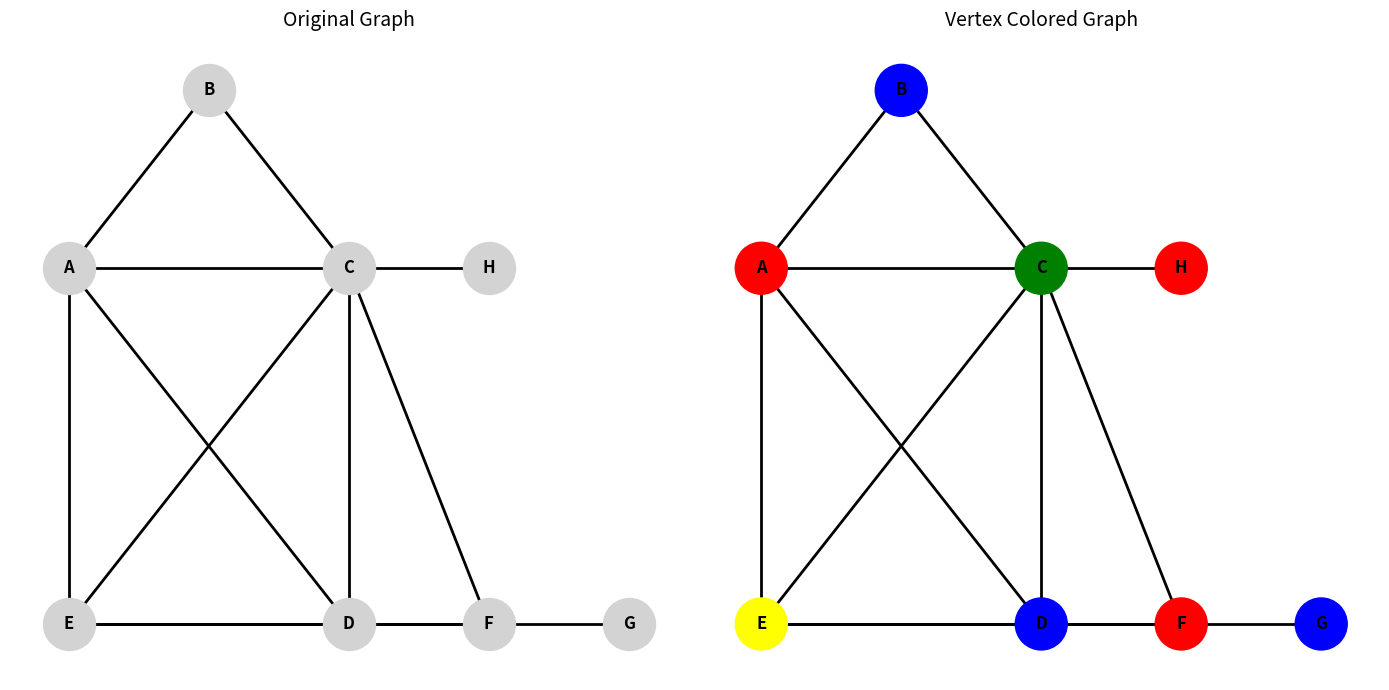

The script that saved this image:
import networkx as nx
import matplotlib.pyplot as plt

# ---------------- CREATE GRAPH ----------------
G = nx.Graph()

# Vertices
nodes = ['A', 'B', 'C', 'D', 'E', 'F', 'G', 'H']
G.add_nodes_from(nodes)

# Edges exactly like uploaded graph
edges = [
    ('A', 'B'),
    ('B', 'C'),
    ('C', 'D'),
    ('D', 'E'),
    ('E', 'A'),

    ('A', 'C'),
    ('C', 'E'),
    

    ('A', 'D'),
    ('F', 'D'),
    ('C', 'F'),
    ('E', 'F'),

    ('F', 'G'),
    ('C', 'H')
]

G.add_edges_from(edges)

# ---------------- POSITIONS ----------------
# Arranged to match uploaded structure

pos = {
    'A': (-1, 1),
    'B': (1, 2),
    'C': (3, 1),
    'D': (3, -1),
    'E': (-1, -1),
    'F': (5, -1),

    'G': (7, -1),
    'H': (5, 1)
}

# ---------------- COLORS ----------------
vertex_colors = {
    'A': 'red',
    'B': 'blue',
    'C': 'green',
    'D': 'blue',
    'E': 'yellow',
    'F': 'red',
    'G': 'blue',
    'H': 'red'
}

color_list = [vertex_colors[node] for node in G.nodes()]

# ---------------- DRAW BOTH GRAPHS ----------------
plt.figure(figsize=(14, 7))

# -------- Original Graph --------
plt.subplot(1, 2, 1)

nx.draw(
    G,
    pos,
    with_labels=True,
    node_color='lightgray',
    node_size=1400,
    edge_color='black',
    font_size=12,
    font_weight='bold',
    width=2
)

plt.title("Original Graph", fontsize=14)

# -------- Vertex Colored Graph --------
plt.subplot(1, 2, 2)

nx.draw(
    G,
    pos,
    with_labels=True,
    node_color=color_list,
    node_size=1400,
    edge_color='black',
    font_size=12,
    font_weight='bold',
    width=2
)

plt.title("Vertex Colored Graph", fontsize=14)

plt.tight_layout()
plt.show()
